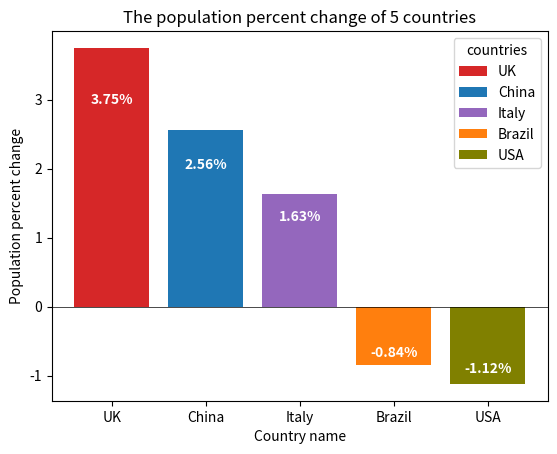

The matplotlib source for this figure:
#calculate the percent change of each country
pop2020 = {'UK':66.7,'China':1426,'Italy':59.4,'Brazil':208.6,'USA':331.6}
pop2024 = {'UK':69.2,'China':1410,'Italy':58.9,'Brazil':212.0,'USA':340.1}

#put the percent change into a list
pop_changes=[]
for country in pop2020:
    change = (pop2024[country] - pop2020[country]) * 100 / pop2020[country]
    print("The percentage population change for " + country + " is " + str(change))
    pop_changes.append([country,change])
#print the population change in the descending order
pop_changes_sorted = sorted(pop_changes, key=lambda x: x[1], reverse=True)

print("Population change rates (descending order):")
for country, change in pop_changes_sorted:
    print(country + ": " + str(round(change, 2)) + "%")

#identify the countries with the largest increase and the largest decrease
largest_increase = pop_changes_sorted[0]  
largest_decrease = pop_changes_sorted[-1] 


print("Country with the largest increase: " + largest_increase[0])
print("Country with the largest decrease: " + largest_decrease[0])
#draw the bar chart
import matplotlib.pyplot as plt

fig, ax = plt.subplots()

countries = ['UK', 'China', 'Italy', 'Brazil','USA']
change = [item[1] for item in pop_changes_sorted]
bar_labels = ['UK', 'China', 'Italy', 'Brazil','USA']
bar_colors = ['tab:red', 'tab:blue', 'tab:purple', 'tab:orange','olive']

bars=ax.bar(countries, change, label=bar_labels, color=bar_colors)

ax.set_ylabel('Population percent change')
ax.set_title('The population percent change of 5 countries')
ax.set_xlabel('Country name')
plt.axhline(y=0, color='black', linestyle='-', linewidth=0.5) #add the 0 line
ax.legend(title='countries')
#show value of every bar
for bar in bars:
    height = bar.get_height()
    # calculate the location of the label
    if height > 0:
        # chart above 0: put the label at 80% height of the chart
        y_pos = height * 0.8
        va = 'center'
    else:
        # chart below 0
        y_pos = height * 0.8
        va = 'center'
    
    plt.text(
        bar.get_x() + bar.get_width()/2.,  
        y_pos,                          
        f"{height:.2f}%",                
        ha='center', va=va,              
        color='white',                   
        fontweight='bold',               
        fontsize=10                      
    )
plt.show()
